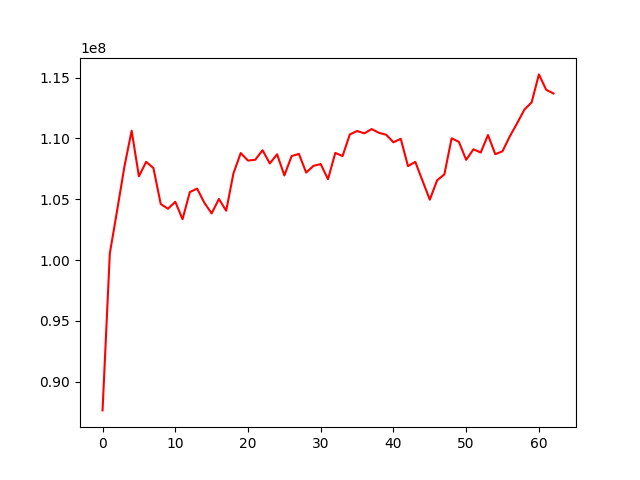

Values plotted in this chart, from the file beside it:
, 0
0, 87630566
1, 100543148
2, 104056123
3, 107658875
4, 110636148
5, 106884067
6, 108078275
7, 107557571
8, 104607298
9, 104215704
10, 104790329
11, 103357046
12, 105585766
13, 105874259
14, 104708756
15, 103833226
16, 105019432
17, 104052986
18, 107127108
19, 108797726
20, 108178040
21, 108244710
22, 109030981
23, 107942580
24, 108696892
25, 106957352
26, 108551729
27, 108724548
28, 107193327
29, 107746025
30, 107889645
31, 106643998
32, 108810700
33, 108549005
34, 110326550
35, 110612743
36, 110418971
37, 110771476
38, 110464658
39, 110303638
40, 109681308
41, 109970946
42, 107721675
43, 108073824
44, 106509640
45, 104963210
46, 106555666
47, 107044546
48, 110011661
49, 109715295
50, 108238788
51, 109108406
52, 108840243
53, 110281362
54, 108699819
55, 108950185
56, 110173526
57, 111245299
58, 112367140
59, 112968091
... 3 more rows
